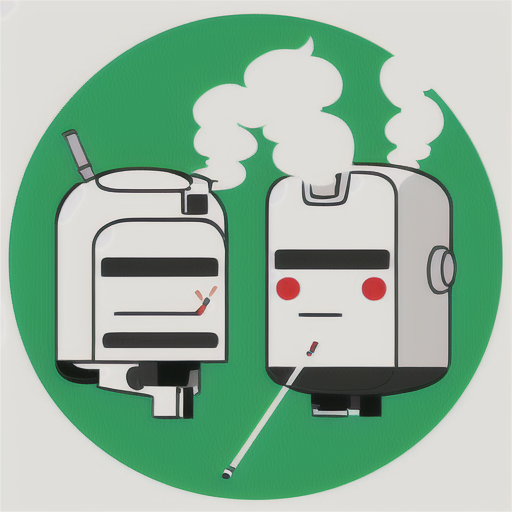
Generation parameters embedded in this image by AUTOMATIC1111 Stable Diffusion web UI or a fork of it (Forge, ...) (PNG 'parameters' text chunk):
Simple and iconic icon design of combining  smoking, smoke from cigarette and robot motifs, vector drawing, trending on behance ,simple, minimal, white background,  green contents, JT, cute, happy, sophisticated
Negative prompt: photorealistic, complicated, horror, scary, shadow, 
Steps: 20, Sampler: DPM++ SDE Karras, CFG scale: 7, Seed: 2796455860, Size: 512x512, Model hash: dbbad6ae08, Model: fantasticmix25D_v20, Version: v1.4.0-2-g8d0078b6